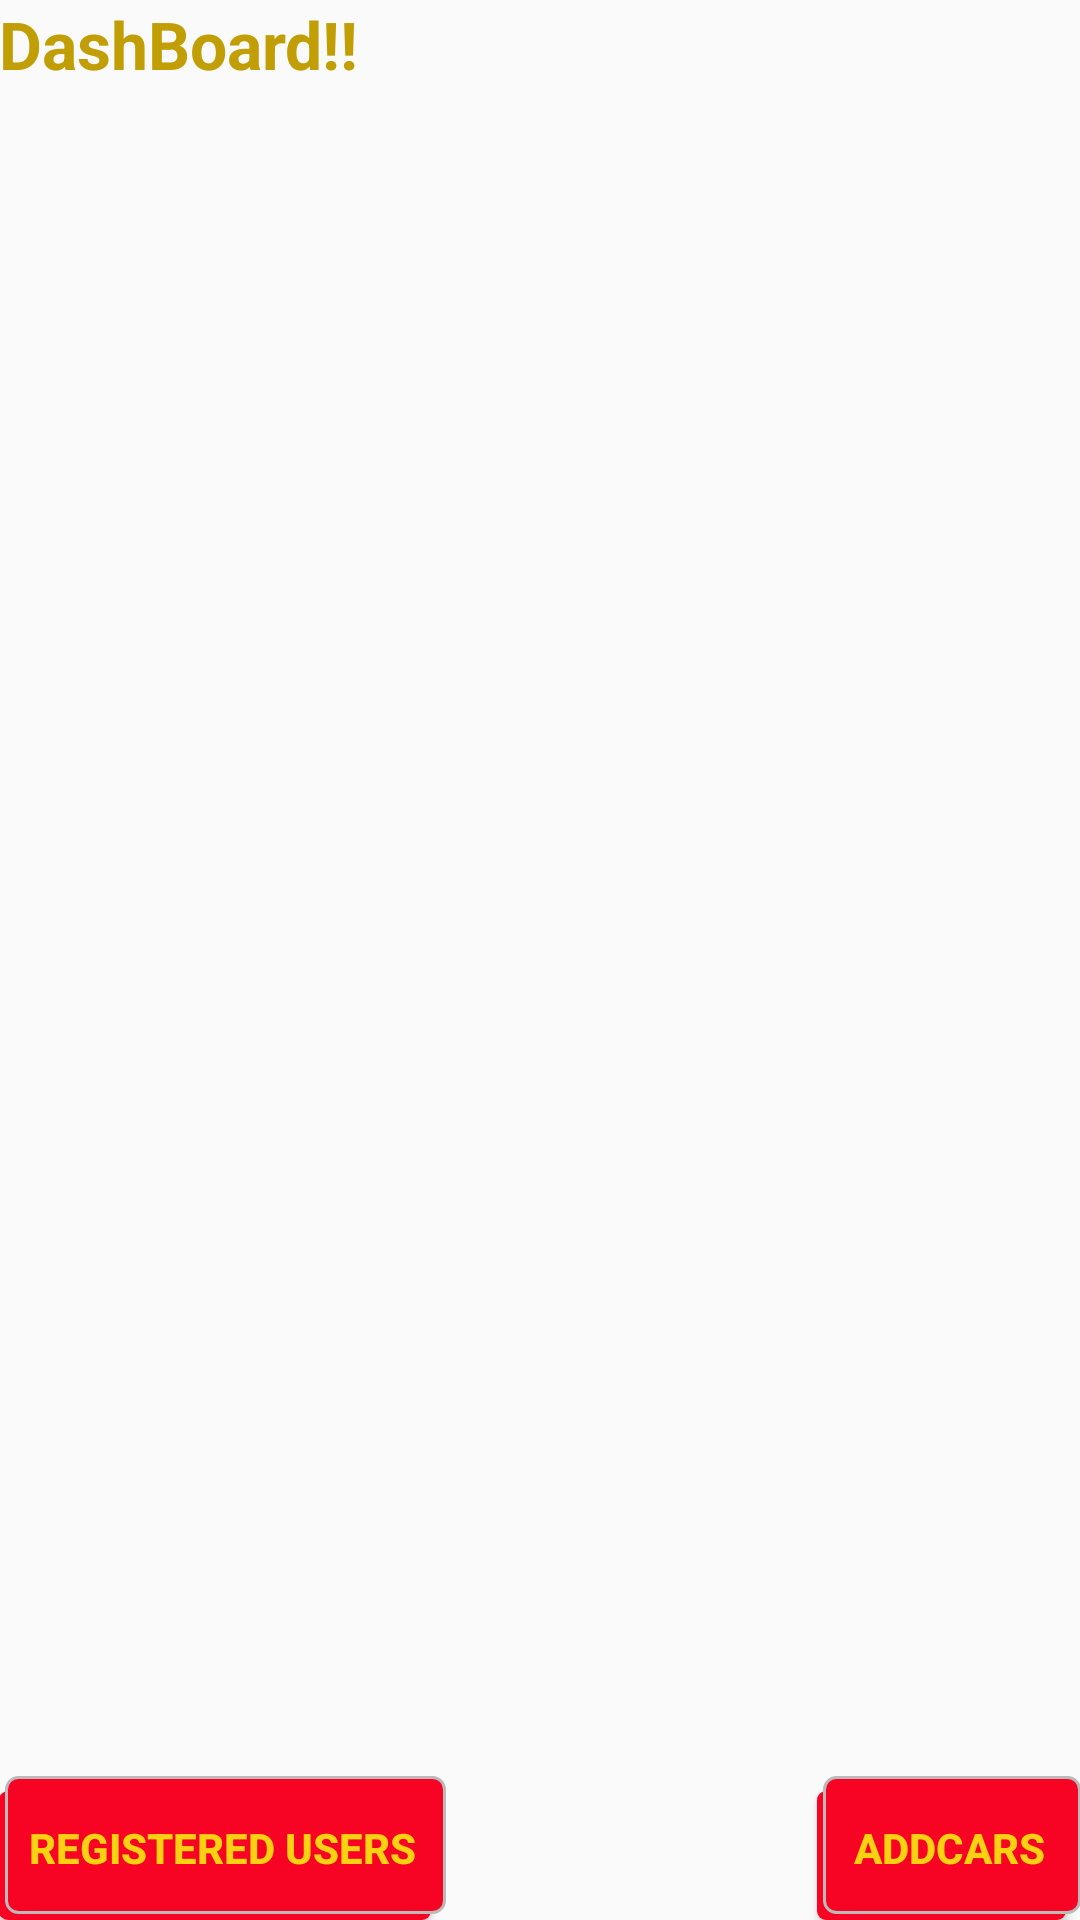

Reconstruct the res/layout file that produces this screen, plus the resources it refers to.
<!-- AndroidManifest.xml: application theme AppTheme -->
<!-- res/layout/activity_main.xml -->
<?xml version="1.0" encoding="utf-8"?>
<RelativeLayout xmlns:android="http://schemas.android.com/apk/res/android"
    xmlns:tools="http://schemas.android.com/tools"
    android:layout_width="match_parent"
    android:layout_height="match_parent"
    android:paddingBottom="@dimen/activity_vertical_margin"
    android:paddingLeft="@dimen/activity_horizontal_margin"
    android:paddingRight="@dimen/activity_horizontal_margin"
    android:paddingTop="@dimen/activity_vertical_margin"
    tools:context="com.rockooapps.carrentals.MainActivity">


    <TextView
        android:layout_width="wrap_content"
        android:layout_height="wrap_content"
        android:textAppearance="?android:attr/textAppearanceLarge"
        android:text="DashBoard!!"
        android:id="@+id/textView10"
        android:layout_alignParentTop="true"
        android:layout_alignParentStart="true" />

    <Button
        android:layout_width="wrap_content"
        android:layout_height="wrap_content"
        android:text="Registered Users"
        android:id="@+id/RegisteredusersButton"
        android:background="@drawable/shadow"
        android:textColor="@color/Orange"
        android:layout_alignParentBottom="true"
        android:layout_alignParentStart="true" />

    <Button
        android:layout_width="wrap_content"
        android:layout_height="wrap_content"
        android:text="AddCars"
        android:id="@+id/AddCarsButton"
        android:background="@drawable/shadow"
        android:textColor="@color/Orange"
        android:layout_alignTop="@+id/RegisteredusersButton"
        android:layout_alignParentEnd="true" />

    <ListView
        android:layout_width="wrap_content"
        android:layout_height="wrap_content"
        android:id="@+id/CarsList"
        android:layout_below="@+id/textView10"
        android:layout_toStartOf="@+id/AddCarsButton"
        android:layout_above="@+id/RegisteredusersButton"
        android:layout_alignParentEnd="true" />

</RelativeLayout>
<!-- resources referenced by this layout -->
<resources>
  <color name="Orange">#fcd112</color>
  <!-- drawable shadow (drawable) -->
  <?xml version="1.0" encoding="utf-8"?>
  <selector xmlns:android="http://schemas.android.com/apk/res/android">
      <item>
          <layer-list>
              <item
                  android:right="5dp"
                  android:top="5dp">
                  <shape>
                      <corners
                          android:radius="3dp" />
                      <solid
                          android:color="@color/colorButtonNormal" />
                  </shape>
              </item>
              <item
                  android:bottom="2dp"
                  android:left="2dp">
                  <shape>
                      <gradient
                          android:angle="270"
                          android:endColor="@color/colorButtonNormal"
                          android:startColor="@color/colorButtonNormal" />
                      <stroke
                          android:width="1dp"
                          android:color="#BABABA" />
                      <corners
                          android:radius="4dp" />
                      <padding
                          android:bottom="10dp"
                          android:left="10dp"
                          android:right="10dp"
                          android:top="10dp" />
                  </shape>
              </item>
          </layer-list>
      </item>
  
  </selector>
  <style name="AppTheme" parent="Theme.AppCompat.Light.DarkActionBar">
          
          <item name="colorPrimary">@color/lightred</item>
          <item name="colorPrimaryDark">@color/colorButtonNormal</item>
          <item name="colorAccent">@color/Orange</item>
          <item name="android:textColorPrimary">@color/DarkOrange</item>
          <item name="android:navigationBarColor">@color/lightred</item>
          <item name="android:textStyle">bold</item>
  
      </style>
  <color name="colorButtonNormal">#f70424</color>
  <color name="lightred">#fc585d</color>
  <color name="DarkOrange">#c19e03</color>
</resources>
